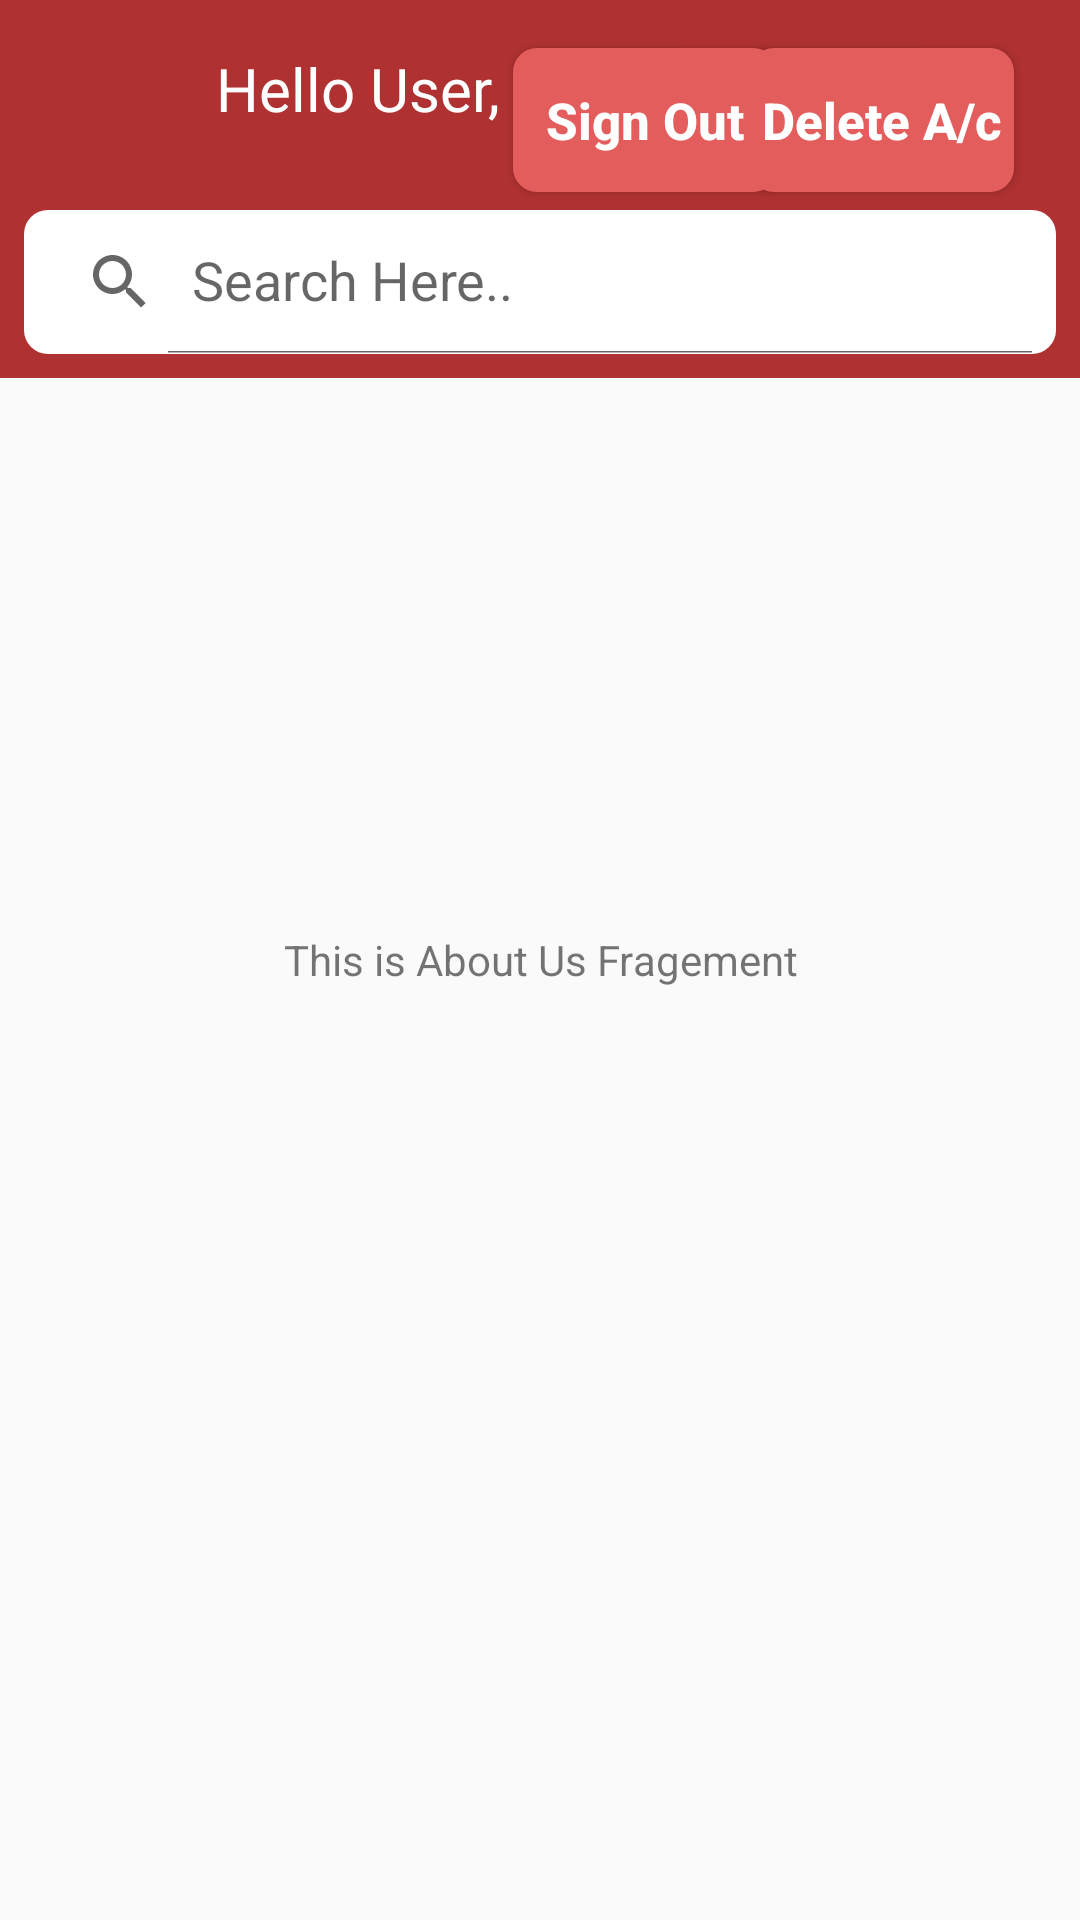

Produce the Android XML layout that renders to this screen, including the resource entries it uses.
<!-- AndroidManifest.xml: application theme Theme.AppCompat.Light.NoActionBar -->
<!-- res/layout/fragment_about_us.xml -->
<?xml version="1.0" encoding="utf-8"?>
<androidx.constraintlayout.widget.ConstraintLayout xmlns:android="http://schemas.android.com/apk/res/android"
    xmlns:app="http://schemas.android.com/apk/res-auto"
    xmlns:tools="http://schemas.android.com/tools"
    android:layout_width="match_parent"
    android:layout_height="match_parent">

    <androidx.constraintlayout.widget.ConstraintLayout
        android:id="@+id/constraintLayout2"
        android:layout_width="0dp"
        android:layout_height="wrap_content"
        android:background="#B03131"
        app:layout_constraintEnd_toEndOf="parent"
        app:layout_constraintStart_toStartOf="parent"
        app:layout_constraintTop_toTopOf="parent">

        <ImageView
            android:id="@+id/btNavDrawer"
            android:layout_width="48dp"
            android:layout_height="48dp"
            android:layout_marginStart="8dp"
            android:layout_marginTop="16dp"
            android:background="@drawable/shape_solid"
            android:backgroundTint="@color/c30"
            android:padding="10dp"
            android:src="@drawable/ic_menu"
            app:layout_constraintStart_toStartOf="parent"
            app:layout_constraintTop_toTopOf="parent"
            app:tint="@color/white" />


        <TextView
            android:id="@+id/tvUserName"
            style="@style/tvHeading"
            android:layout_width="wrap_content"
            android:layout_height="wrap_content"
            android:layout_marginStart="16dp"
            android:fontFamily="@font/inter_bold"
            android:text="Hello User,"
            android:textColor="@color/white"
            app:layout_constraintStart_toEndOf="@+id/btNavDrawer"
            app:layout_constraintTop_toTopOf="@+id/btNavDrawer" />

        <TextView
            android:id="@+id/showemail"
            style="@style/tvSmall"
            android:layout_width="wrap_content"
            android:layout_height="wrap_content"
            android:alpha=".50"
            android:text=""
            android:textColor="@color/white"
            android:textSize="14sp"
            app:layout_constraintStart_toStartOf="@+id/tvUserName"
            app:layout_constraintTop_toBottomOf="@+id/tvUserName" />

        <androidx.appcompat.widget.SearchView
            android:id="@+id/searchView"
            android:layout_width="0dp"
            android:layout_height="wrap_content"
            android:layout_marginTop="8dp"
            android:layout_marginEnd="8dp"
            android:layout_marginBottom="8dp"
            android:background="@drawable/shape_search"
            app:iconifiedByDefault="false"
            app:layout_constraintBottom_toBottomOf="parent"
            app:layout_constraintEnd_toEndOf="parent"
            app:layout_constraintStart_toStartOf="@+id/btNavDrawer"
            app:layout_constraintTop_toBottomOf="@+id/showemail"
            app:queryHint="Search Here.." />

        <Button
            android:id="@+id/signout"
            android:layout_width="wrap_content"
            android:layout_height="wrap_content"
            android:layout_marginStart="22dp"
            android:layout_marginEnd="22dp"
            android:background="@drawable/shape_outline2"
            android:gravity="center"
            android:text="Sign Out"
            android:textAllCaps="false"
            android:textColor="@color/white"
            android:textSize="17sp"
            android:textStyle="bold"
            app:layout_constraintBottom_toBottomOf="@+id/btNavDrawer"
            app:layout_constraintEnd_toStartOf="@+id/delete"
            app:layout_constraintHorizontal_bias="0.373"
            app:layout_constraintStart_toEndOf="@+id/tvUserName"
            app:layout_constraintTop_toTopOf="@+id/btNavDrawer"
            app:layout_constraintVertical_bias="0.45"
            tools:ignore="MissingConstraints" />

        <Button
            android:id="@+id/delete"
            android:layout_width="wrap_content"
            android:layout_height="wrap_content"
            android:layout_marginEnd="22dp"
            android:background="@drawable/shape_outline2"
            android:gravity="center"
            android:text="Delete A/c"
            android:textAllCaps="false"
            android:textColor="@color/white"
            android:textSize="17sp"
            android:textStyle="bold"
            app:layout_constraintBottom_toBottomOf="@+id/btNavDrawer"
            app:layout_constraintEnd_toEndOf="parent"
            app:layout_constraintTop_toTopOf="@+id/btNavDrawer"
            tools:ignore="MissingConstraints,UnknownId" />

    </androidx.constraintlayout.widget.ConstraintLayout>


    <TextView
        android:layout_width="match_parent"
        android:layout_height="match_parent"
        android:gravity="center"
        android:text="This is About Us Fragement"/>

</androidx.constraintlayout.widget.ConstraintLayout>
<!-- resources referenced by this layout -->
<resources>
  <color name="c30">#F36B6B</color>
  <color name="white">#FFFFFFFF</color>
  <!-- drawable shape_outline2 (drawable) -->
  <?xml version="1.0" encoding="utf-8"?>
  <shape android:shape="rectangle" xmlns:android="http://schemas.android.com/apk/res/android">
  <corners android:radius="8dp"/>
      <stroke android:color="#4DCB7272" android:width="0dp"/>
      <solid android:color="@color/c10"/>
  </shape>
  <!-- drawable shape_search (drawable) -->
  <?xml version="1.0" encoding="utf-8"?>
  <shape android:shape="rectangle" xmlns:android="http://schemas.android.com/apk/res/android">
  <corners android:radius="8dp"/>
      <solid android:color="@color/white" />
  
  </shape>
  <style name="tvHeading">
          <item name="android:fontFamily">@font/inter_semibold</item>
          <item name="android:textSize">20sp</item>
      </style>
  <style name="tvSmall">
          <item name="android:fontFamily">@font/inter_semibold</item>
          <item name="android:textSize">16sp</item>
      </style>
  <color name="c10">#E45D5D</color>
</resources>
